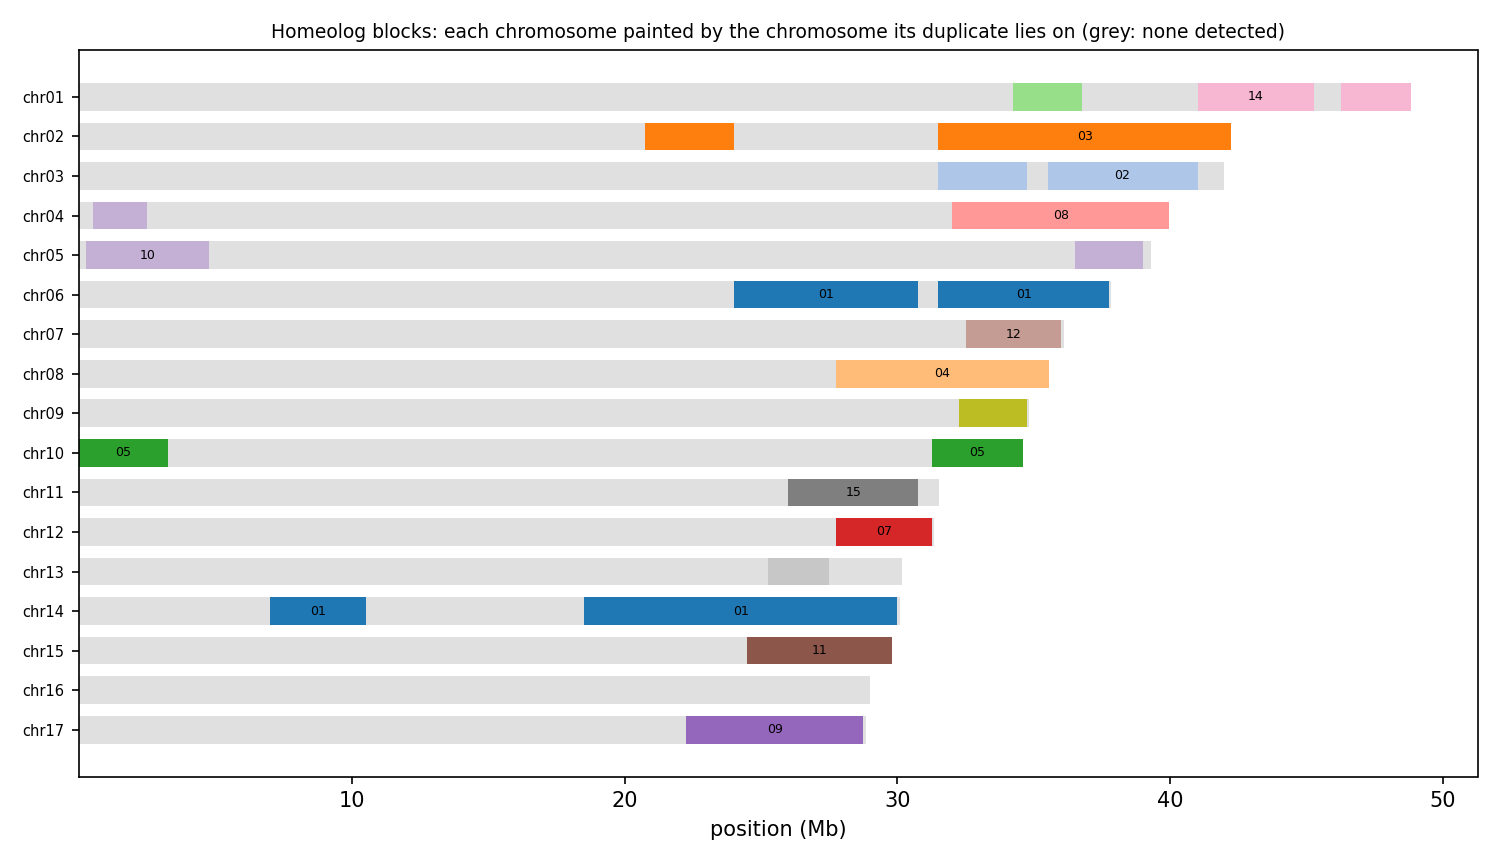

The table this chart was drawn from, first rows:
anchor	chrom	win_start	win_end	best	best_dist	second	second_dist	median_dist	z	homeolog_like
HAP1_chr01	chr01	1	250000	chr14	0.06772	chr16	0.06959	0.07277	2.92	no
HAP1_chr01	chr01	250001	500000	chr14	0.07865	chr02	0.08715	0.09578	4.65	yes
HAP1_chr01	chr01	500001	750000	chr14	0.08747	chr03	0.08855	0.09686	2.60	no
HAP1_chr01	chr01	750001	1000000	chr03	0.06360	chr14	0.06451	0.06786	1.49	no
HAP1_chr01	chr01	1000001	1250000	chr14	0.06580	chr03	0.06905	0.07366	3.19	yes
HAP1_chr01	chr01	1250001	1500000	chr14	0.07682	chr08	0.07902	0.08309	1.77	no
HAP1_chr01	chr01	1500001	1750000	chr02	0.05042	chr03	0.05093	0.05285	1.10	no
HAP1_chr01	chr01	1750001	2000000	chr14	0.08990	chr02	0.09631	0.1059	2.34	no
HAP1_chr01	chr01	2000001	2250000	chr14	0.07147	chr02	0.07293	0.07721	1.83	no
HAP1_chr01	chr01	2250001	2500000	chr03	0.05703	chr12	0.05831	0.06204	1.15	no
HAP1_chr01	chr01	2500001	2750000	chr08	0.08890	chr10	0.08964	0.09867	1.50	no
HAP1_chr01	chr01	2750001	3000000	chr14	0.07330	chr06	0.07775	0.08221	3.46	yes
HAP1_chr01	chr01	3000001	3250000	chr10	0.07042	chr08	0.07047	0.07566	1.39	no
HAP1_chr01	chr01	3250001	3500000	chr02	0.06525	chr04	0.06641	0.07096	1.39	no
HAP1_chr01	chr01	3500001	3750000	chr02	0.06132	chr03	0.06243	0.06890	1.77	no
HAP1_chr01	chr01	3750001	4000000	chr05	0.07579	chr14	0.07711	0.08133	1.45	no
HAP1_chr01	chr01	4000001	4250000	chr14	0.08125	chr12	0.08761	0.09854	2.61	no
HAP1_chr01	chr01	4250001	4500000	chr12	0.06051	chr05	0.06577	0.06848	3.13	yes
HAP1_chr01	chr01	4500001	4750000	chr03	0.05230	chr02	0.05256	0.05643	1.58	no
HAP1_chr01	chr01	4750001	5000000	chr09	0.07065	chr14	0.07187	0.07425	1.11	no
HAP1_chr01	chr01	5000001	5250000	chr14	0.08262	chr03	0.08368	0.09172	1.36	no
HAP1_chr01	chr01	5250001	5500000	chr14	0.07168	chr03	0.07222	0.07771	1.99	no
HAP1_chr01	chr01	5500001	5750000	chr06	0.05289	chr08	0.05327	0.05576	0.94	no
HAP1_chr01	chr01	5750001	6000000	chr15	0.05753	chr03	0.05944	0.06194	1.57	no
HAP1_chr01	chr01	6000001	6250000	chr14	0.06283	chr10	0.07330	0.08056	3.03	yes
HAP1_chr01	chr01	6250001	6500000	chr14	0.06995	chr03	0.07822	0.08191	4.28	yes
HAP1_chr01	chr01	6500001	6750000	chr05	0.06286	chr02	0.06417	0.06647	1.24	no
HAP1_chr01	chr01	6750001	7000000	chr11	0.07023	chr08	0.07189	0.07461	1.44	no
HAP1_chr01	chr01	7000001	7250000	chr14	0.07359	chr10	0.07945	0.08192	4.83	yes
HAP1_chr01	chr01	7250001	7500000	chr14	0.07322	chr10	0.07475	0.07804	1.56	no
HAP1_chr01	chr01	7500001	7750000	chr03	0.05936	chr10	0.06339	0.06752	2.86	no
HAP1_chr01	chr01	7750001	8000000	chr09	0.06534	chr02	0.06670	0.06883	3.52	yes
HAP1_chr01	chr01	8000001	8250000	chr05	0.06435	chr02	0.06437	0.06847	0.91	no
HAP1_chr01	chr01	8250001	8500000	chr08	0.06932	chr03	0.07473	0.08327	3.58	yes
HAP1_chr01	chr01	8500001	8750000	chr05	0.06314	chr14	0.06456	0.06905	2.40	no
HAP1_chr01	chr01	8750001	9000000	chr05	0.06499	chr11	0.06568	0.07238	1.30	no
HAP1_chr01	chr01	9000001	9250000	chr02	0.07139	chr14	0.07923	0.09043	3.78	yes
HAP1_chr01	chr01	9250001	9500000	chr14	0.06750	chr08	0.06814	0.07110	1.19	no
HAP1_chr01	chr01	9500001	9750000	chr17	0.06718	chr05	0.06812	0.07195	2.38	no
HAP1_chr01	chr01	9750001	10000000	chr14	0.07526	chr08	0.07795	0.08252	2.44	no
HAP1_chr01	chr01	10000001	10250000	chr04	0.06468	chr08	0.06711	0.07194	1.88	no
HAP1_chr01	chr01	10250001	10500000	chr04	0.07643	chr08	0.08451	0.08893	3.21	yes
HAP1_chr01	chr01	10500001	10750000	chr14	0.07521	chr11	0.07668	0.08532	2.33	no
HAP1_chr01	chr01	10750001	11000000	chr08	0.05462	chr14	0.05682	0.06227	2.15	no
HAP1_chr01	chr01	11000001	11250000	chr02	0.04905	chr03	0.04910	0.05078	1.15	no
HAP1_chr01	chr01	11250001	11500000	chr03	0.05813	chr02	0.05865	0.06140	3.69	yes
HAP1_chr01	chr01	11500001	11750000	chr04	0.07439	chr02	0.07493	0.07917	1.46	no
HAP1_chr01	chr01	11750001	12000000	chr02	0.05905	chr03	0.05964	0.06356	1.59	no
HAP1_chr01	chr01	12000001	12250000	chr05	0.06123	chr13	0.06225	0.06600	1.95	no
HAP1_chr01	chr01	12250001	12500000	chr09	0.03688	chr05	0.03689	0.03928	0.91	no
HAP1_chr01	chr01	12500001	12750000	chr03	0.03034	chr11	0.03187	0.03428	1.95	no
HAP1_chr01	chr01	12750001	13000000	chr05	0.02217	chr02	0.02250	0.02426	1.68	no
HAP1_chr01	chr01	13000001	13250000	chr03	0.04976	chr04	0.05092	0.05445	2.06	no
HAP1_chr01	chr01	13250001	13500000	chr08	0.03891	chr11	0.04010	0.04230	1.40	no
HAP1_chr01	chr01	13500001	13750000	chr03	0.01699	chr11	0.01779	0.01892	1.52	no
HAP1_chr01	chr01	13750001	14000000	chr03	0.04301	chr08	0.04448	0.04619	2.19	no
HAP1_chr01	chr01	14000001	14250000	chr17	0.03755	chr02	0.03810	0.04254	1.84	no
HAP1_chr01	chr01	14250001	14500000	chr03	0.02855	chr04	0.02871	0.03007	2.55	no
HAP1_chr01	chr01	14500001	14750000	chr03	0.00763	chr11	0.00818	0.00937	1.08	no
HAP1_chr01	chr01	14750001	15000000	chr06	0.00426	chr05	0.00460	0.00544	1.91	no
... 2,357 more rows
